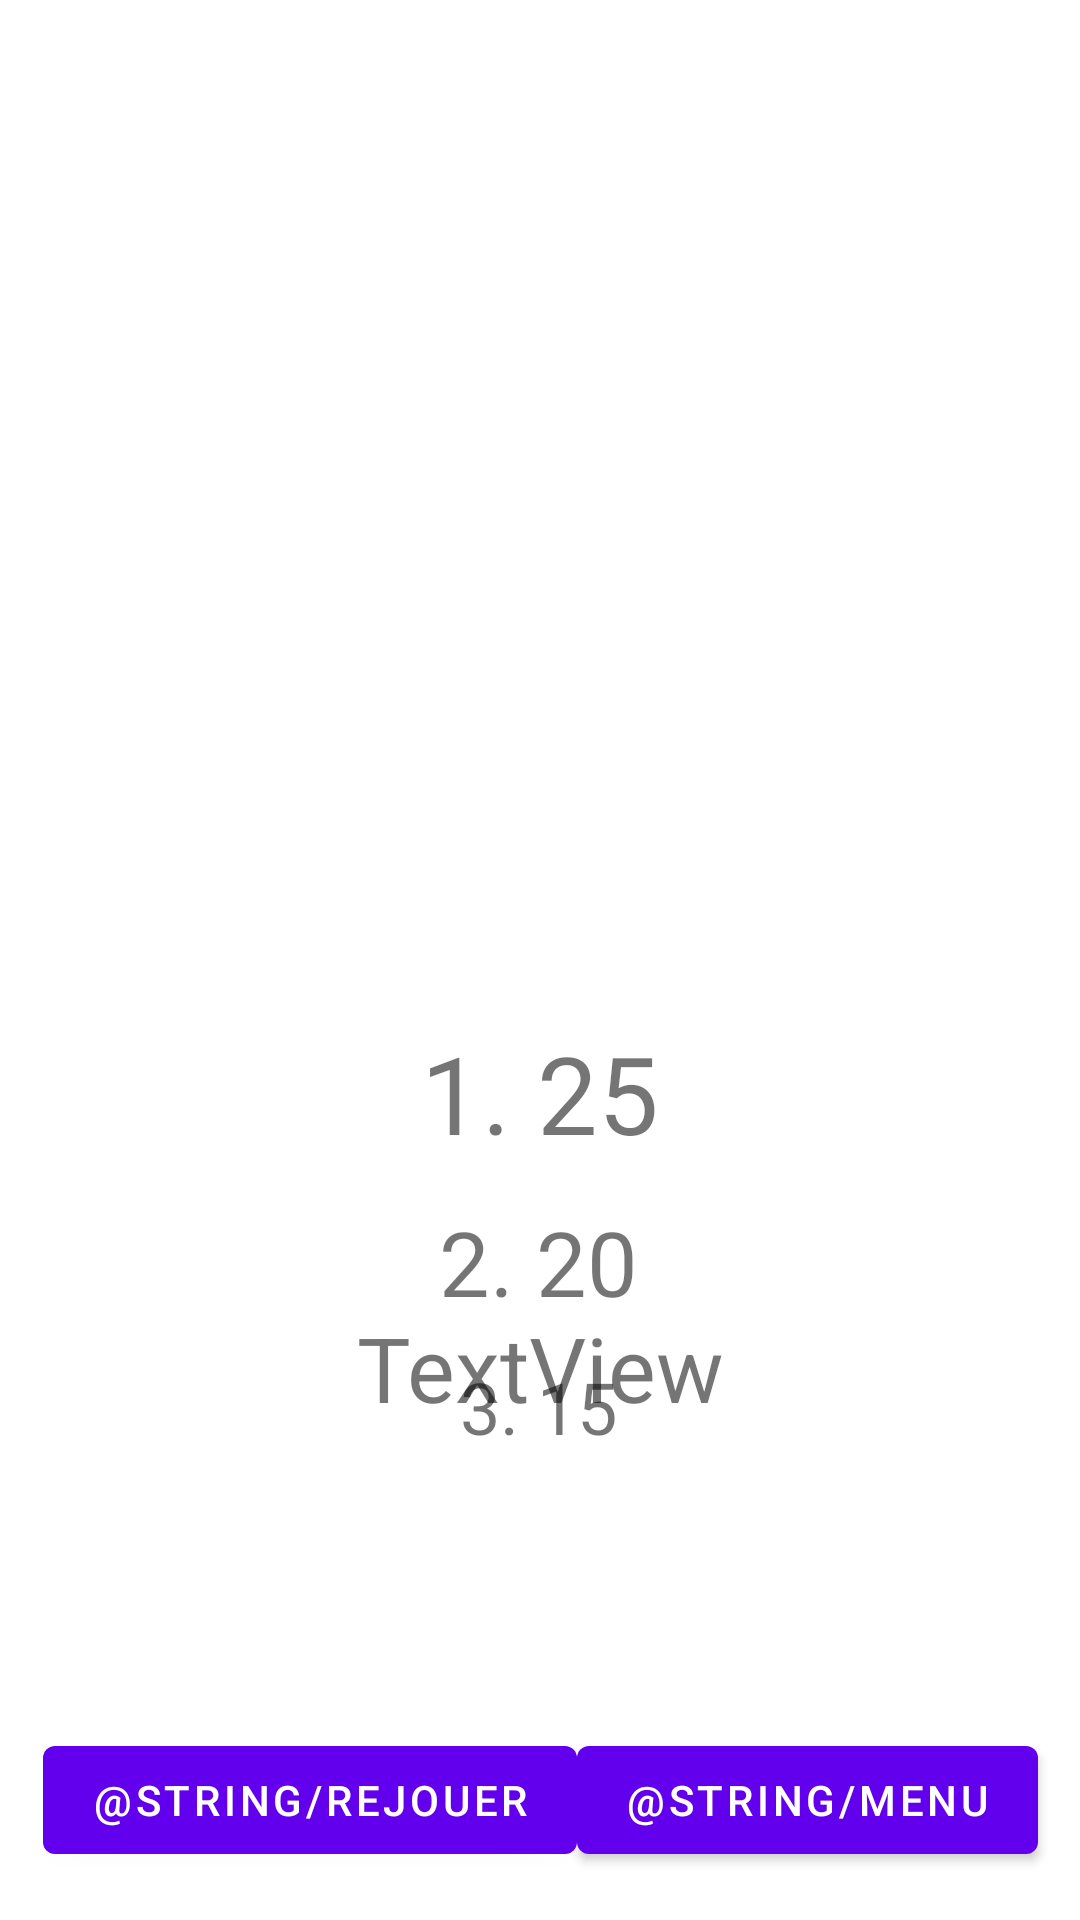

The Android layout XML behind this screen, and the referenced resources:
<!-- AndroidManifest.xml: application theme Theme.ClicknCoop -->
<!-- res/layout/fragment_score.xml -->
<?xml version="1.0" encoding="utf-8"?>
<androidx.constraintlayout.widget.ConstraintLayout xmlns:android="http://schemas.android.com/apk/res/android"
    xmlns:app="http://schemas.android.com/apk/res-auto"
    xmlns:tools="http://schemas.android.com/tools"
    android:layout_width="match_parent"
    android:layout_height="match_parent"
    tools:context=".ScoreFragment">

    <TextView
        android:id="@+id/textView2"
        android:layout_width="wrap_content"
        android:layout_height="wrap_content"
        android:layout_marginTop="340dp"
        android:text="1. 25"
        android:textSize="36sp"
        app:layout_constraintEnd_toEndOf="parent"
        app:layout_constraintStart_toStartOf="parent"
        app:layout_constraintTop_toTopOf="parent" />

    <TextView
        android:id="@+id/textView"
        android:layout_width="wrap_content"
        android:layout_height="wrap_content"
        android:layout_marginTop="12dp"
        android:text="2. 20"
        android:textSize="30sp"
        app:layout_constraintEnd_toEndOf="parent"
        app:layout_constraintHorizontal_bias="0.498"
        app:layout_constraintStart_toStartOf="parent"
        app:layout_constraintTop_toBottomOf="@+id/textView2" />

    <TextView
        android:id="@+id/textView3"
        android:layout_width="wrap_content"
        android:layout_height="wrap_content"
        android:layout_marginTop="12dp"
        android:text="3. 15"
        android:textSize="24sp"
        app:layout_constraintEnd_toEndOf="parent"
        app:layout_constraintHorizontal_bias="0.498"
        app:layout_constraintStart_toStartOf="parent"
        app:layout_constraintTop_toBottomOf="@+id/textView" />

    <TextView
        android:id="@+id/currentScore"
        android:layout_width="wrap_content"
        android:layout_height="wrap_content"
        android:layout_marginBottom="164dp"
        android:text="TextView"
        android:textSize="30sp"
        app:layout_constraintBottom_toBottomOf="parent"
        app:layout_constraintEnd_toEndOf="parent"
        app:layout_constraintStart_toStartOf="parent" />

    <Button
        android:id="@+id/replayButton"
        android:layout_width="wrap_content"
        android:layout_height="wrap_content"
        android:layout_marginStart="52dp"
        android:layout_marginLeft="52dp"
        android:layout_marginBottom="16dp"
        android:text="@string/rejouer"
        app:layout_constraintBottom_toBottomOf="parent"
        app:layout_constraintEnd_toStartOf="@+id/menuButton"
        app:layout_constraintHorizontal_bias="0.5"
        app:layout_constraintStart_toStartOf="parent" />

    <Button
        android:id="@+id/menuButton"
        android:layout_width="wrap_content"
        android:layout_height="wrap_content"
        android:layout_marginEnd="52dp"
        android:layout_marginRight="52dp"
        android:layout_marginBottom="16dp"
        android:text="@string/menu"
        app:layout_constraintBottom_toBottomOf="parent"
        app:layout_constraintEnd_toEndOf="parent"
        app:layout_constraintHorizontal_bias="0.5"
        app:layout_constraintStart_toEndOf="@+id/replayButton" />

</androidx.constraintlayout.widget.ConstraintLayout>
<!-- resources referenced by this layout -->
<resources>
  <style name="Theme.ClicknCoop" parent="Theme.MaterialComponents.DayNight.DarkActionBar">
          
          <item name="colorPrimary">@color/purple_500</item>
          <item name="colorPrimaryVariant">@color/purple_700</item>
          <item name="colorOnPrimary">@color/white</item>
          
          <item name="colorSecondary">@color/teal_200</item>
          <item name="colorSecondaryVariant">@color/teal_700</item>
          <item name="colorOnSecondary">@color/black</item>
          
          <item name="android:statusBarColor" tools:targetApi="l">?attr/colorPrimaryVariant</item>
          
      </style>
  <!-- not gathered from this repository: default colours our renderer supplied (Android Studio template values) -->
  <color name="purple_500">#FF6200EE</color>
  <color name="purple_700">#FF3700B3</color>
  <color name="teal_200">#FF03DAC5</color>
  <color name="teal_700">#FF018786</color>
  <color name="black">#FF000000</color>
  <color name="white">#FFFFFFFF</color>
</resources>
